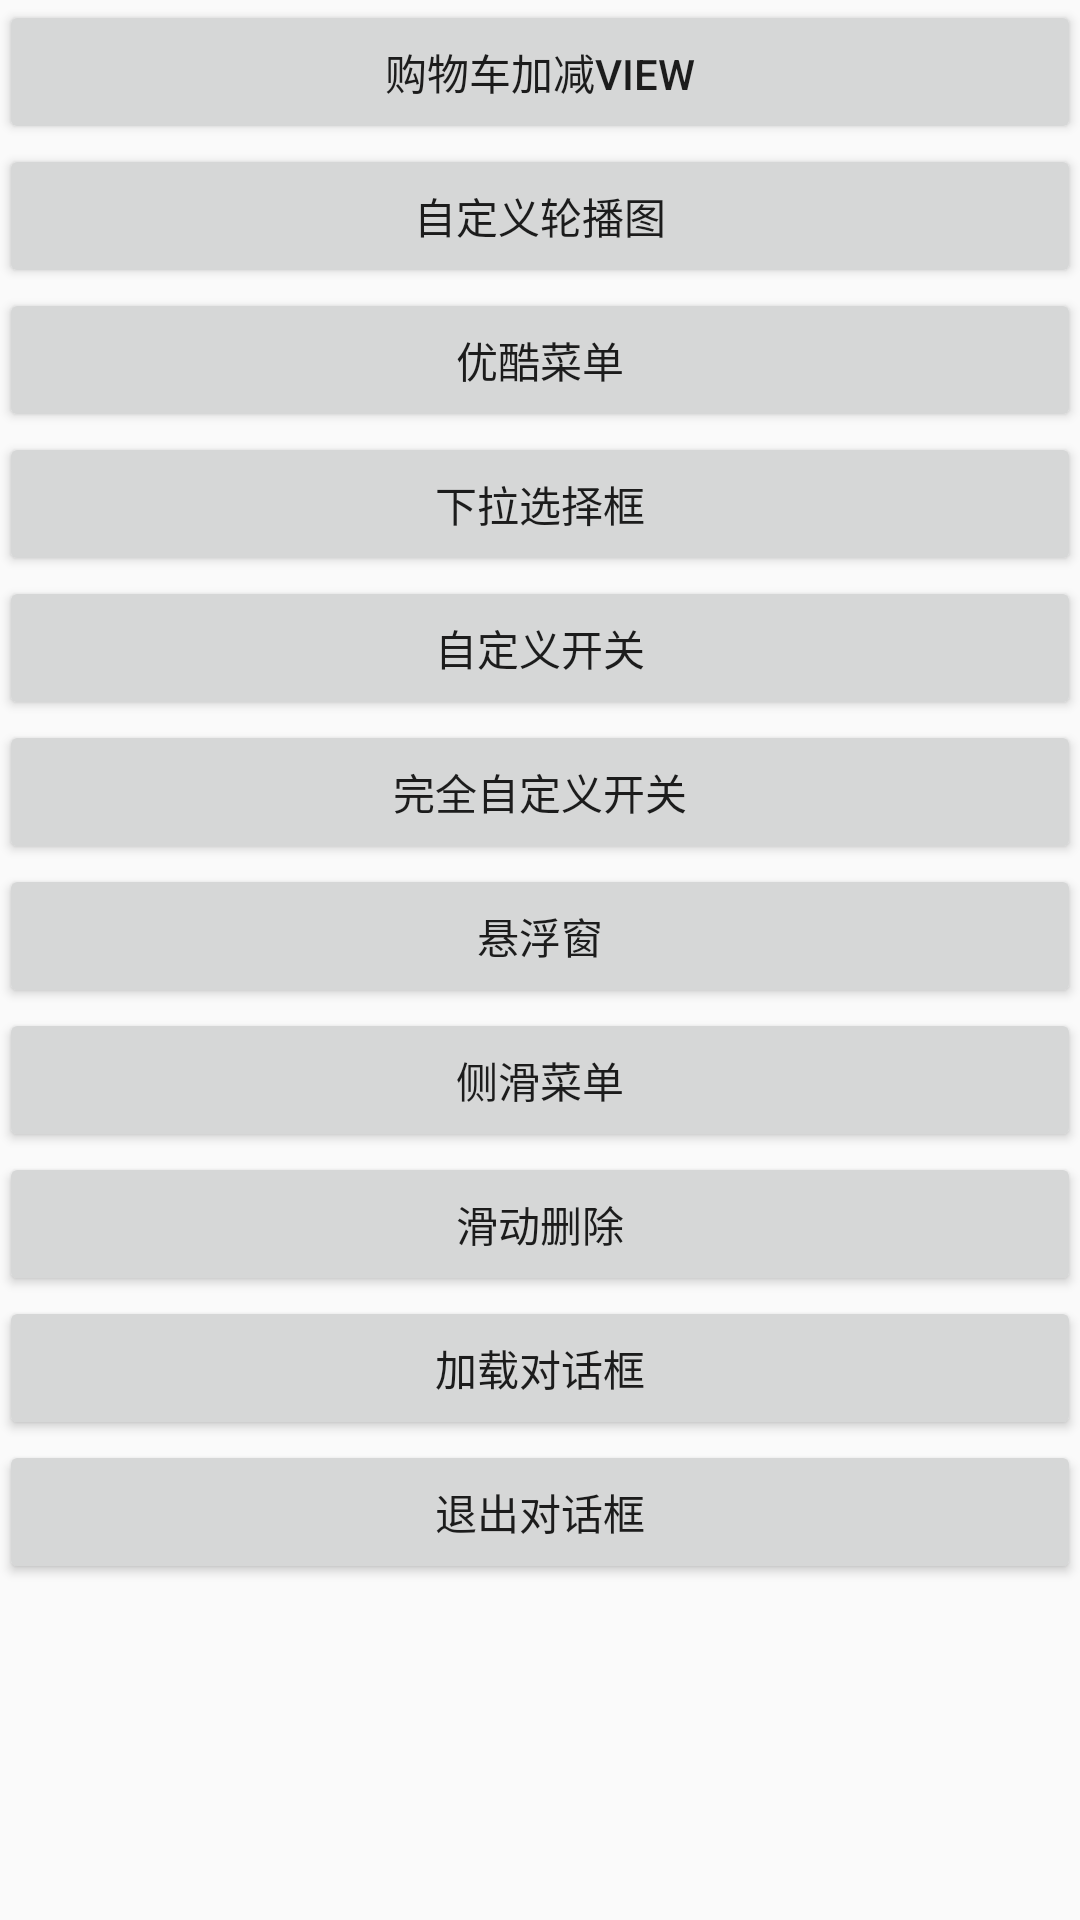

This screen was rendered from an Android layout file. Write that file and the resources it references.
<!-- AndroidManifest.xml: application theme AppTheme -->
<!-- res/layout/activity_main.xml -->
<?xml version="1.0" encoding="utf-8"?>
<LinearLayout
    xmlns:android="http://schemas.android.com/apk/res/android"
    xmlns:tools="http://schemas.android.com/tools"
    android:layout_width="match_parent"
    android:layout_height="match_parent"
    android:orientation="vertical"
    android:paddingBottom="@dimen/activity_vertical_margin"
    android:paddingLeft="@dimen/activity_horizontal_margin"
    android:paddingRight="@dimen/activity_horizontal_margin"
    android:paddingTop="@dimen/activity_vertical_margin"
    tools:context="com.shake.customviews.MainActivity">

    <Button
        android:id="@+id/btn_add_sub"
        android:layout_width="match_parent"
        android:layout_height="wrap_content"
        android:text="购物车加减View"/>
    <Button
        android:id="@+id/btn_wheel"
        android:layout_width="match_parent"
        android:layout_height="wrap_content"
        android:text="自定义轮播图"/>
    <Button
        android:id="@+id/btn_youku"
        android:layout_width="match_parent"
        android:layout_height="wrap_content"
        android:text="优酷菜单"/>
    <Button
        android:id="@+id/btn_spinner"
        android:layout_width="match_parent"
        android:layout_height="wrap_content"
        android:text="下拉选择框"/>
    <Button
        android:id="@+id/btn_switch"
        android:layout_width="match_parent"
        android:layout_height="wrap_content"
        android:text="自定义开关"/>
    <Button
        android:id="@+id/btn_cus_switch"
        android:layout_width="match_parent"
        android:layout_height="wrap_content"
        android:text="完全自定义开关"/>
    <Button
        android:id="@+id/btn_float"
        android:layout_width="match_parent"
        android:layout_height="wrap_content"
        android:text="悬浮窗"/>

    
        
        
        
        

    <Button
        android:id="@+id/btn_sliding"
        android:layout_width="match_parent"
        android:layout_height="wrap_content"
        android:text="侧滑菜单"/>
    <Button
        android:id="@+id/btn_sweep"
        android:layout_width="match_parent"
        android:layout_height="wrap_content"
        android:text="滑动删除"/>
    <Button
        android:id="@+id/btn_loading_dialog"
        android:layout_width="match_parent"
        android:layout_height="wrap_content"
        android:text="加载对话框"/>
    <Button
        android:id="@+id/btn_exit_dialog"
        android:layout_width="match_parent"
        android:layout_height="wrap_content"
        android:text="退出对话框"/>
</LinearLayout>
<!-- resources referenced by this layout -->
<resources>
  <style name="AppTheme" parent="Theme.AppCompat.Light.DarkActionBar">
          
          <item name="colorPrimary">@color/colorPrimary</item>
          <item name="colorPrimaryDark">@color/colorPrimaryDark</item>
          <item name="colorAccent">@color/colorAccent</item>
      </style>
  <!-- not gathered from this repository: default colours our renderer supplied (Android Studio template values) -->
  <color name="colorPrimary">#FF6200EE</color>
  <color name="colorPrimaryDark">#FF3700B3</color>
  <color name="colorAccent">#FF03DAC5</color>
</resources>
